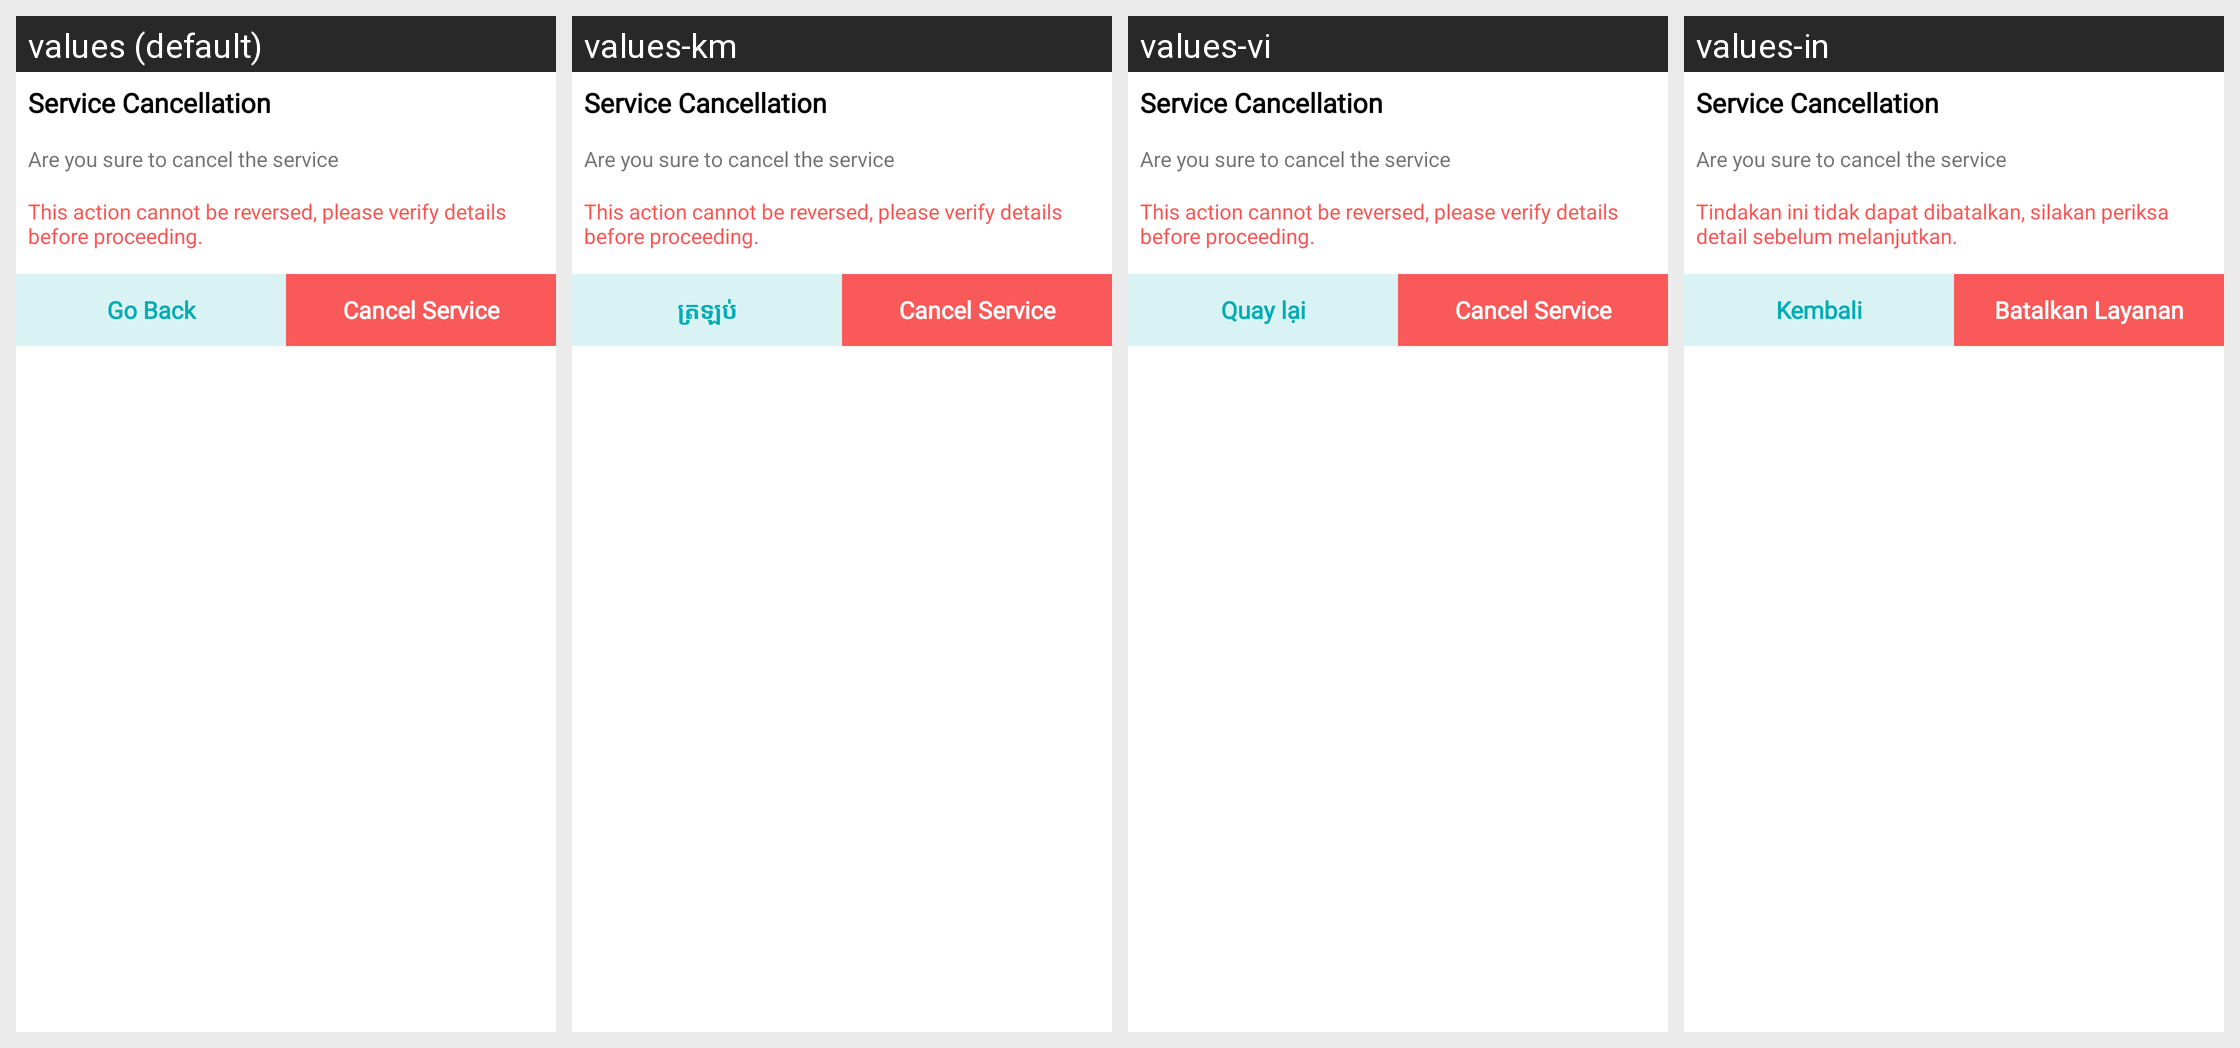

This grid shows one Android layout under several languages. Give, for every string resource on the screen, its name, the default text and each shown locale's text.
Android screen res/layout/dialog_merge_bus_cancel_service.xml rendered under 4 locales, left to right: values (default), values-km, values-vi, values-in. Device: Nexus 5 (rendered at 1080×1920; each locale shown at half size, 540×960, under a caption strip naming it); theme AppTheme.
Other locales in the repository, not shown: values-es.
Strings drawn on this screen, with the default value and each locale's value (text and hints the layout hard-codes, and strings that could not be matched under every locale, appear in the picture but are not listed):

this_action_cannot_be_reversed_please_verify_details_before_proceeding
  values: This action cannot be reversed, please verify details before proceeding.
  values-km: This action cannot be reversed, please verify details before proceeding.  [not translated; the default value is used]
  values-vi: This action cannot be reversed, please verify details before proceeding.  [not translated; the default value is used]
  values-in: Tindakan ini tidak dapat dibatalkan, silakan periksa detail sebelum melanjutkan.

goBack
  values: Go Back
  values-km: ត្រឡប់
  values-vi: Quay lại
  values-in: Kembali

cancel_service
  values: Cancel Service
  values-km: Cancel Service  [not translated; the default value is used]
  values-vi: Cancel Service  [not translated; the default value is used]
  values-in: Batalkan Layanan
